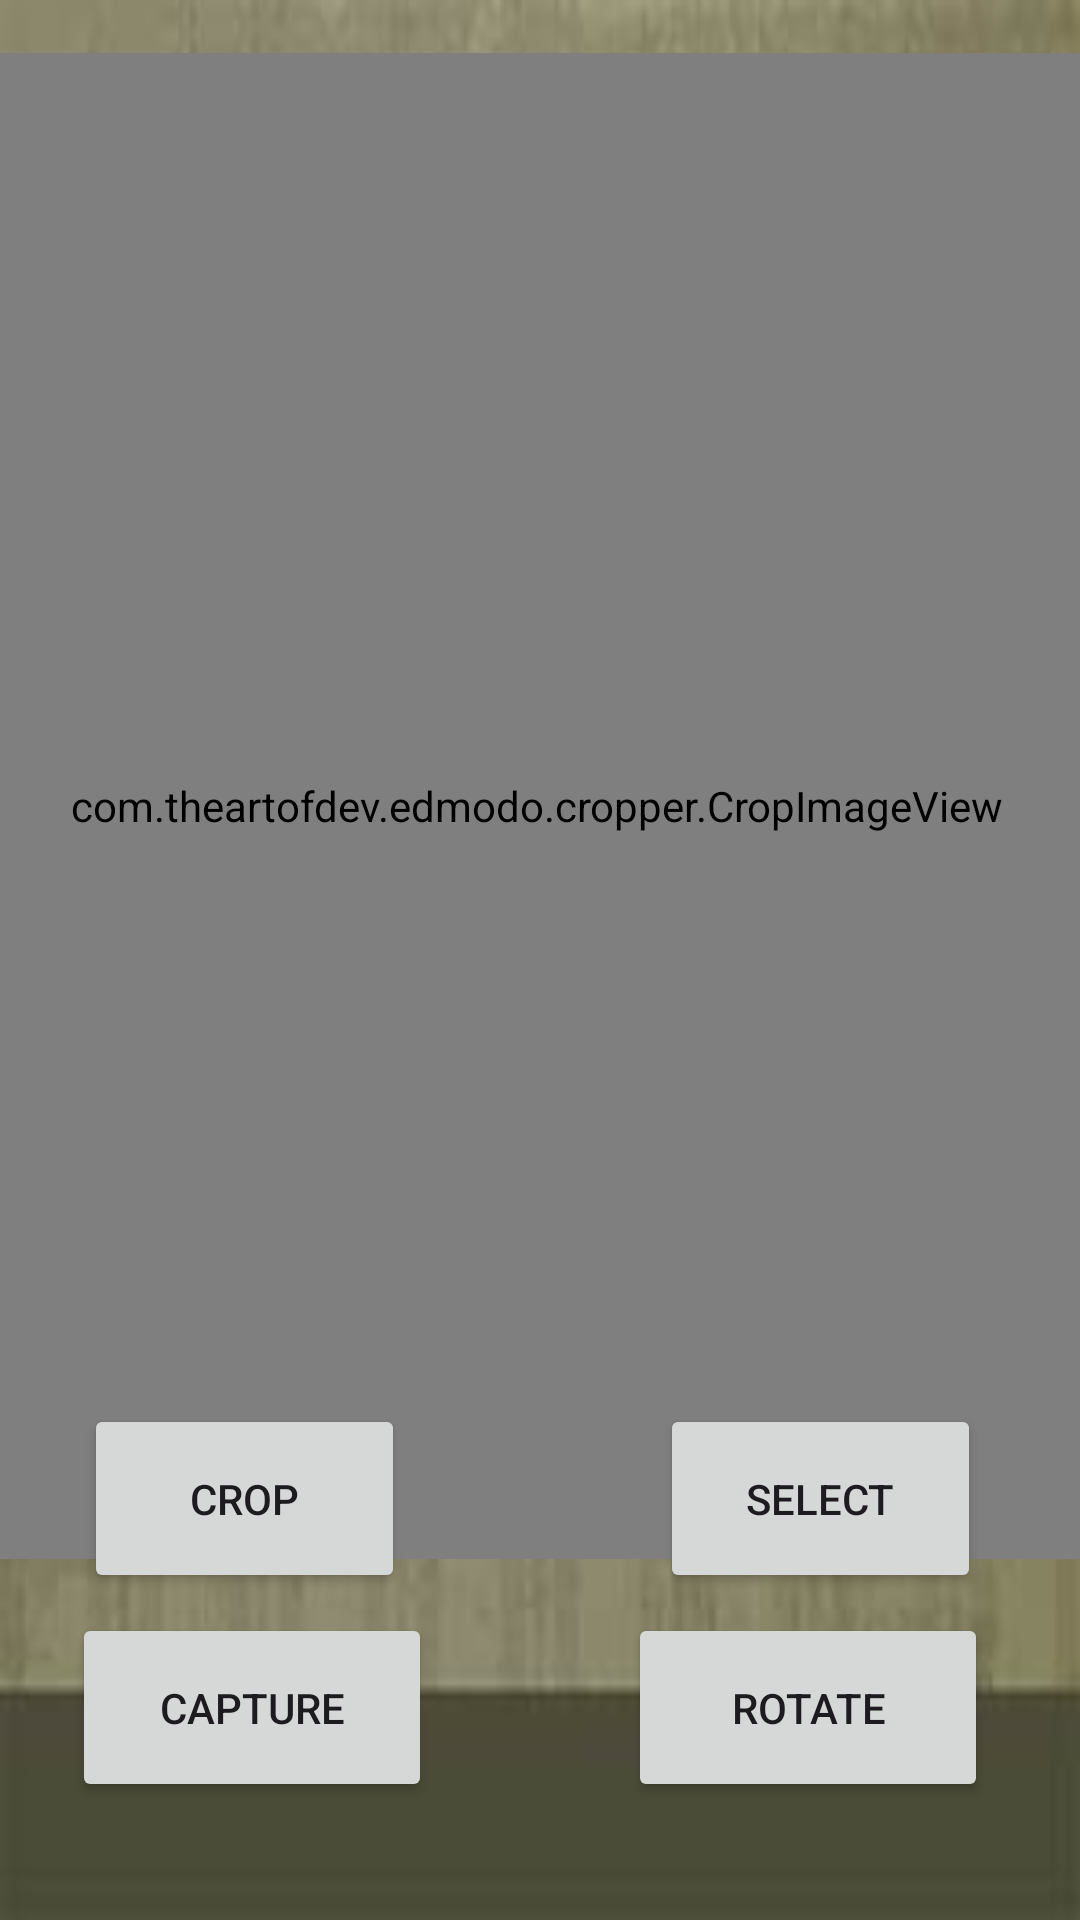

The Android layout XML behind this screen, and the referenced resources:
<!-- AndroidManifest.xml: application theme Theme.PicEditor -->
<!-- res/layout/gallery_editing.xml -->
<?xml version="1.0" encoding="utf-8"?>
<androidx.constraintlayout.widget.ConstraintLayout xmlns:android="http://schemas.android.com/apk/res/android"
    xmlns:app="http://schemas.android.com/apk/res-auto"
    xmlns:tools="http://schemas.android.com/tools"
    android:layout_width="match_parent"
    android:background="@drawable/background2"
    android:layout_height="match_parent">

    <Button
        android:id="@+id/selectImageButton"
        android:layout_width="107dp"
        android:layout_height="63dp"
        android:layout_alignParentBottom="true"
        android:layout_centerHorizontal="true"
        android:text="SELECT"
        app:layout_constraintBottom_toBottomOf="parent"
        app:layout_constraintEnd_toEndOf="parent"
        app:layout_constraintHorizontal_bias="0.869"
        app:layout_constraintStart_toStartOf="parent"
        app:layout_constraintTop_toTopOf="parent"
        app:layout_constraintVertical_bias="0.811" />

    <com.theartofdev.edmodo.cropper.CropImageView
        android:id="@+id/cropImageView"
        android:layout_width="384dp"
        android:layout_height="502dp"
        app:cropBackgroundColor="@color/black"
        app:layout_constraintBottom_toBottomOf="parent"
        app:layout_constraintEnd_toEndOf="parent"
        app:layout_constraintHorizontal_bias="0.562"
        app:layout_constraintStart_toStartOf="parent"
        app:layout_constraintTop_toTopOf="parent"
        app:layout_constraintVertical_bias="0.129">

    </com.theartofdev.edmodo.cropper.CropImageView>

    <Button
        android:id="@+id/cropButton"
        android:layout_width="107dp"
        android:layout_height="63dp"
        android:layout_above="@id/selectImageButton"
        android:layout_centerHorizontal="true"
        android:text="CROP"
        app:layout_constraintBottom_toBottomOf="parent"
        app:layout_constraintEnd_toEndOf="parent"
        app:layout_constraintHorizontal_bias="0.111"
        app:layout_constraintStart_toStartOf="parent"
        app:layout_constraintTop_toTopOf="parent"
        app:layout_constraintVertical_bias="0.811" />

    <Button
        android:id="@+id/captureImageButton"
        android:layout_width="120dp"
        android:layout_height="63dp"
        android:layout_below="@id/cropImageView"
        android:layout_centerHorizontal="true"
        android:text="CAPTURE"
        app:layout_constraintBottom_toBottomOf="parent"
        app:layout_constraintEnd_toEndOf="parent"
        app:layout_constraintHorizontal_bias="0.1"
        app:layout_constraintStart_toStartOf="parent"
        app:layout_constraintTop_toTopOf="parent"
        app:layout_constraintVertical_bias="0.932" />

    <Button
        android:id="@+id/rotateButton"
        android:layout_width="120dp"
        android:layout_height="63dp"
        android:layout_below="@id/cropButton"
        android:layout_centerHorizontal="true"
        android:text="ROTATE"
        app:layout_constraintBottom_toBottomOf="parent"
        app:layout_constraintEnd_toEndOf="parent"
        app:layout_constraintHorizontal_bias="0.872"
        app:layout_constraintStart_toStartOf="parent"
        app:layout_constraintTop_toTopOf="parent"
        app:layout_constraintVertical_bias="0.932" />

</androidx.constraintlayout.widget.ConstraintLayout>
<!-- resources referenced by this layout -->
<resources>
  <color name="black">#FF000000</color>
  <!-- drawable background2: jpg bitmap (drawable, 10784 bytes) -->
  <style name="Theme.PicEditor" parent="Theme.Material3.DayNight.NoActionBar">
          
          <item name="colorPrimary">@color/blue</item>
          <item name="colorPrimaryVariant">@color/blue</item>
          <item name="colorOnPrimary">@color/white</item>
          
          <item name="colorSecondary">@color/teal_200</item>
          <item name="colorSecondaryVariant">@color/teal_700</item>
          <item name="colorOnSecondary">@color/black</item>
          
          <item name="android:statusBarColor">?attr/colorPrimaryVariant</item>
          
      </style>
  <color name="blue">#2196F3</color>
  <color name="white">#FFFFFFFF</color>
  <color name="teal_200">#FF03DAC5</color>
  <color name="teal_700">#FF018786</color>
</resources>
